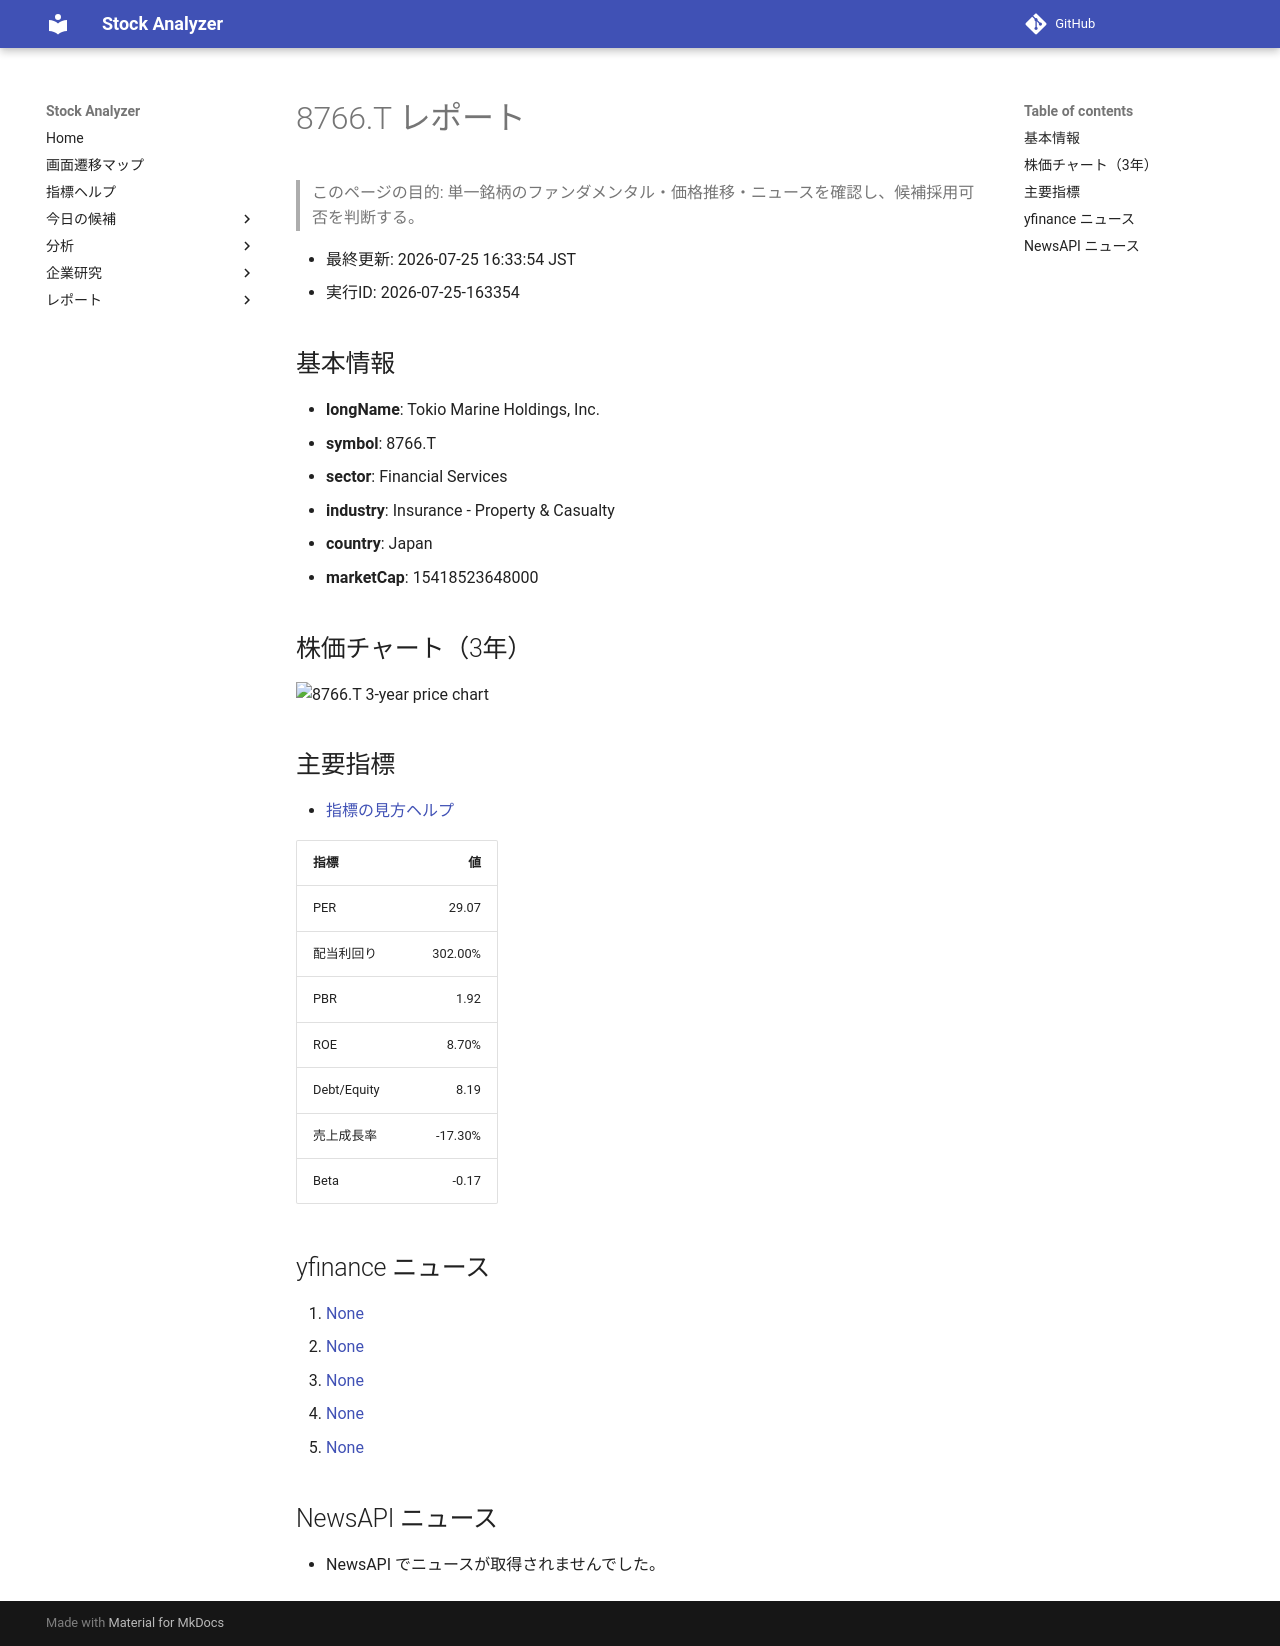

repository: Yumi-note/Making-APP · page: reports/2026-07-25/163354/8766_T/index.html · generator: mkdocs

# 8766.T レポート

> このページの目的: 単一銘柄のファンダメンタル・価格推移・ニュースを確認し、候補採用可否を判断する。

- 最終更新: 2026-07-25 16:33:54 JST
- 実行ID: 2026-07-25-163354

## 基本情報

- **longName**: Tokio Marine Holdings, Inc.
- **symbol**: 8766.T
- **sector**: Financial Services
- **industry**: Insurance - Property & Casualty
- **country**: Japan
- **marketCap**: 15418523648000

## 株価チャート（3年）

![8766.T 3-year price chart](8766_T_3y.png)

## 主要指標

- [指標の見方ヘルプ](../../../../indicators.md)

| 指標 | 値 |
|---|---:|
| PER | 29.07 |
| 配当利回り | 302.00% |
| PBR | 1.92 |
| ROE | 8.70% |
| Debt/Equity | 8.19 |
| 売上成長率 | -17.30% |
| Beta | -0.17 |

## yfinance ニュース

1. [None](None)
2. [None](None)
3. [None](None)
4. [None](None)
5. [None](None)

## NewsAPI ニュース

- NewsAPI でニュースが取得されませんでした。
